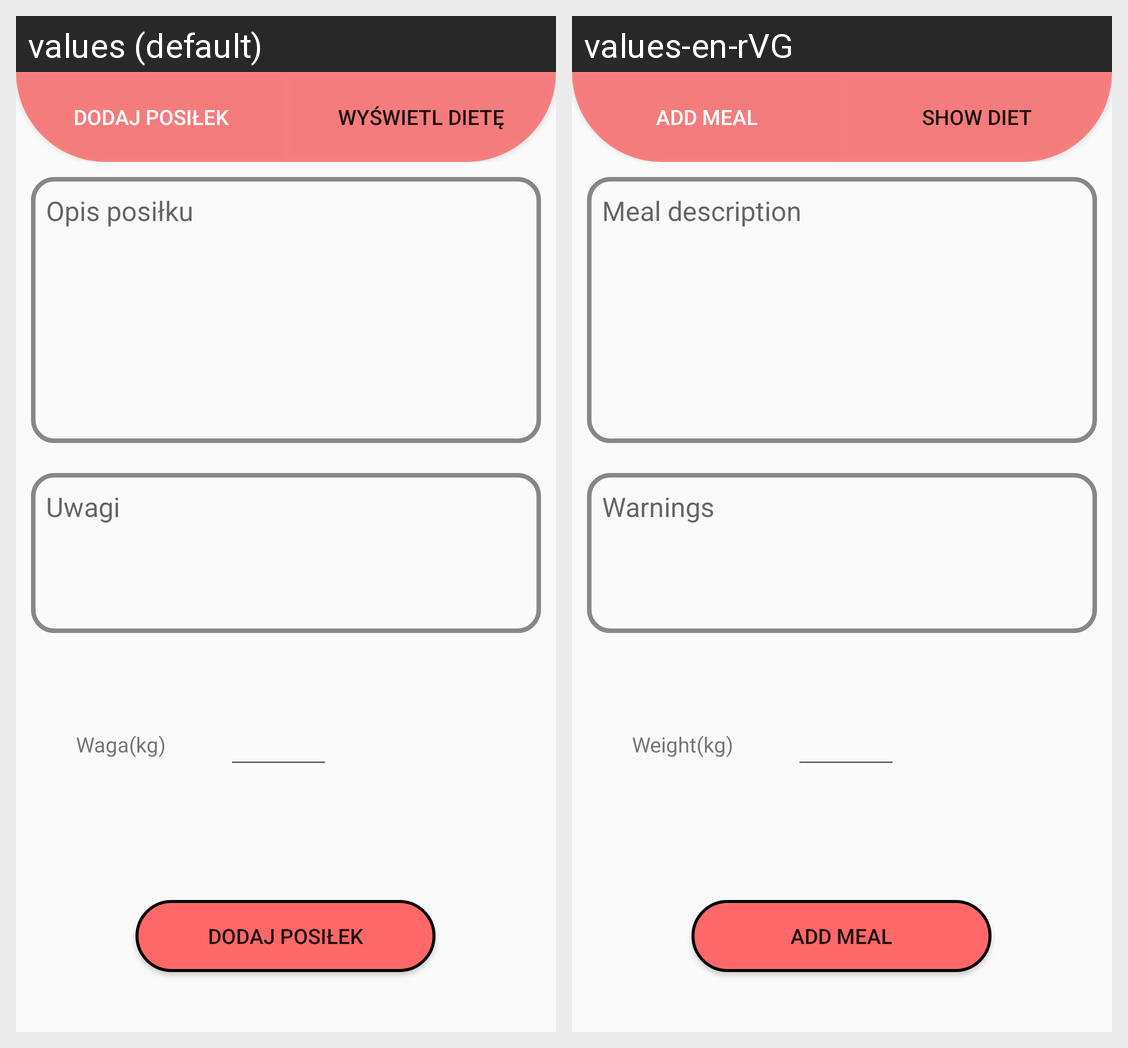

The same Android screen rendered under two of its app's locales, left to right. List the strings drawn on it with the default value and each locale's translation.
Android screen res/layout/activity_add_meal.xml rendered under 2 locales, left to right: values (default), values-en-rVG. Device: Nexus 5 (rendered at 1080×1920; each locale shown at half size, 540×960, under a caption strip naming it); theme AppTheme.
Strings drawn on this screen, with the default value and each locale's value (text and hints the layout hard-codes, and strings that could not be matched under every locale, appear in the picture but are not listed):

descriptionDiter
  values: Opis posiłku
  values-en-rVG: Meal description

dietWarning
  values: Uwagi
  values-en-rVG: Warnings

uploadDiet
  values: Dodaj Posiłek
  values-en-rVG: Add Meal

weight
  values: Waga(kg)
  values-en-rVG: Weight(kg)

addDiet
  values: Dodaj Posiłek
  values-en-rVG: Add Meal

checkDiets
  values: Wyświetl dietę
  values-en-rVG: Show diet
